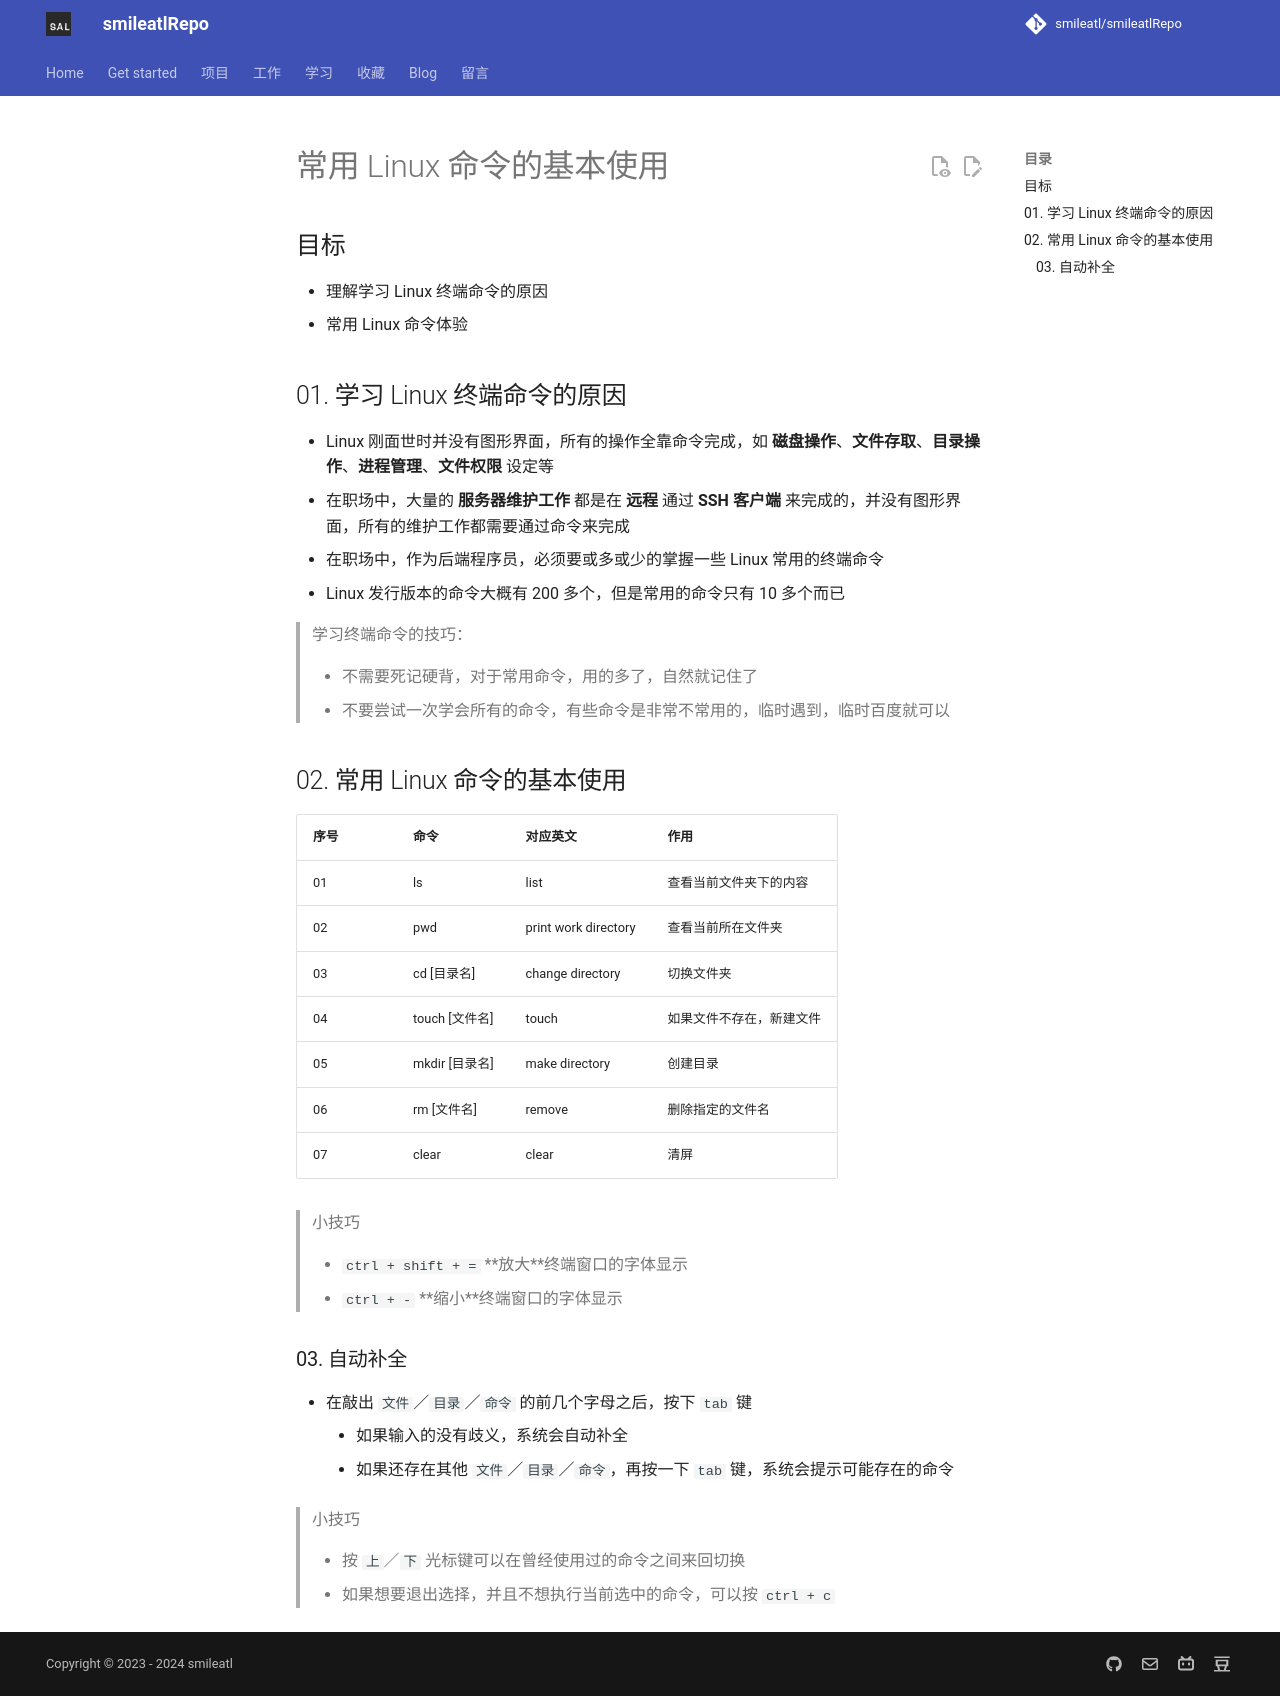

repository: smileatl/smileatlRepo · page: 计算机知识/Linux/linux基础gitbook/linux/常用 Linux 命令的基本使用/index.html · generator: mkdocs

# 常用 Linux 命令的基本使用

## 目标

* 理解学习 Linux 终端命令的原因
* 常用 Linux 命令体验

## 01. 学习 Linux 终端命令的原因

* Linux 刚面世时并没有图形界面，所有的操作全靠命令完成，如 **磁盘操作**、**文件存取**、**目录操作**、**进程管理**、**文件权限** 设定等
* 在职场中，大量的 **服务器维护工作** 都是在 **远程** 通过 **SSH 客户端** 来完成的，并没有图形界面，所有的维护工作都需要通过命令来完成
* 在职场中，作为后端程序员，必须要或多或少的掌握一些 Linux 常用的终端命令
* Linux 发行版本的命令大概有 200 多个，但是常用的命令只有 10 多个而已

> 学习终端命令的技巧：
> 
> * 不需要死记硬背，对于常用命令，用的多了，自然就记住了
> * 不要尝试一次学会所有的命令，有些命令是非常不常用的，临时遇到，临时百度就可以

## 02. 常用 Linux 命令的基本使用

| 序号 | 命令 | 对应英文 | 作用 |
| --- | --- | --- | --- |
| 01 | ls | list | 查看当前文件夹下的内容 |
| 02 | pwd | print work directory | 查看当前所在文件夹  |
| 03 | cd [目录名] | change directory | 切换文件夹 |
| 04 | touch [文件名] | touch | 如果文件不存在，新建文件 |
| 05 | mkdir [目录名] | make directory | 创建目录 |
| 06 | rm [文件名] | remove | 删除指定的文件名 |
| 07 | clear | clear | 清屏 |

> 小技巧
> 
> * `ctrl + shift + = ` **放大**终端窗口的字体显示
> * `ctrl + - ` **缩小**终端窗口的字体显示

### 03. 自动补全

* 在敲出 `文件`／`目录`／`命令` 的前几个字母之后，按下 `tab` 键
    * 如果输入的没有歧义，系统会自动补全
    * 如果还存在其他 `文件`／`目录`／`命令`，再按一下 `tab` 键，系统会提示可能存在的命令

> 小技巧
> 
> * 按 `上`／`下` 光标键可以在曾经使用过的命令之间来回切换
> * 如果想要退出选择，并且不想执行当前选中的命令，可以按 `ctrl + c`
